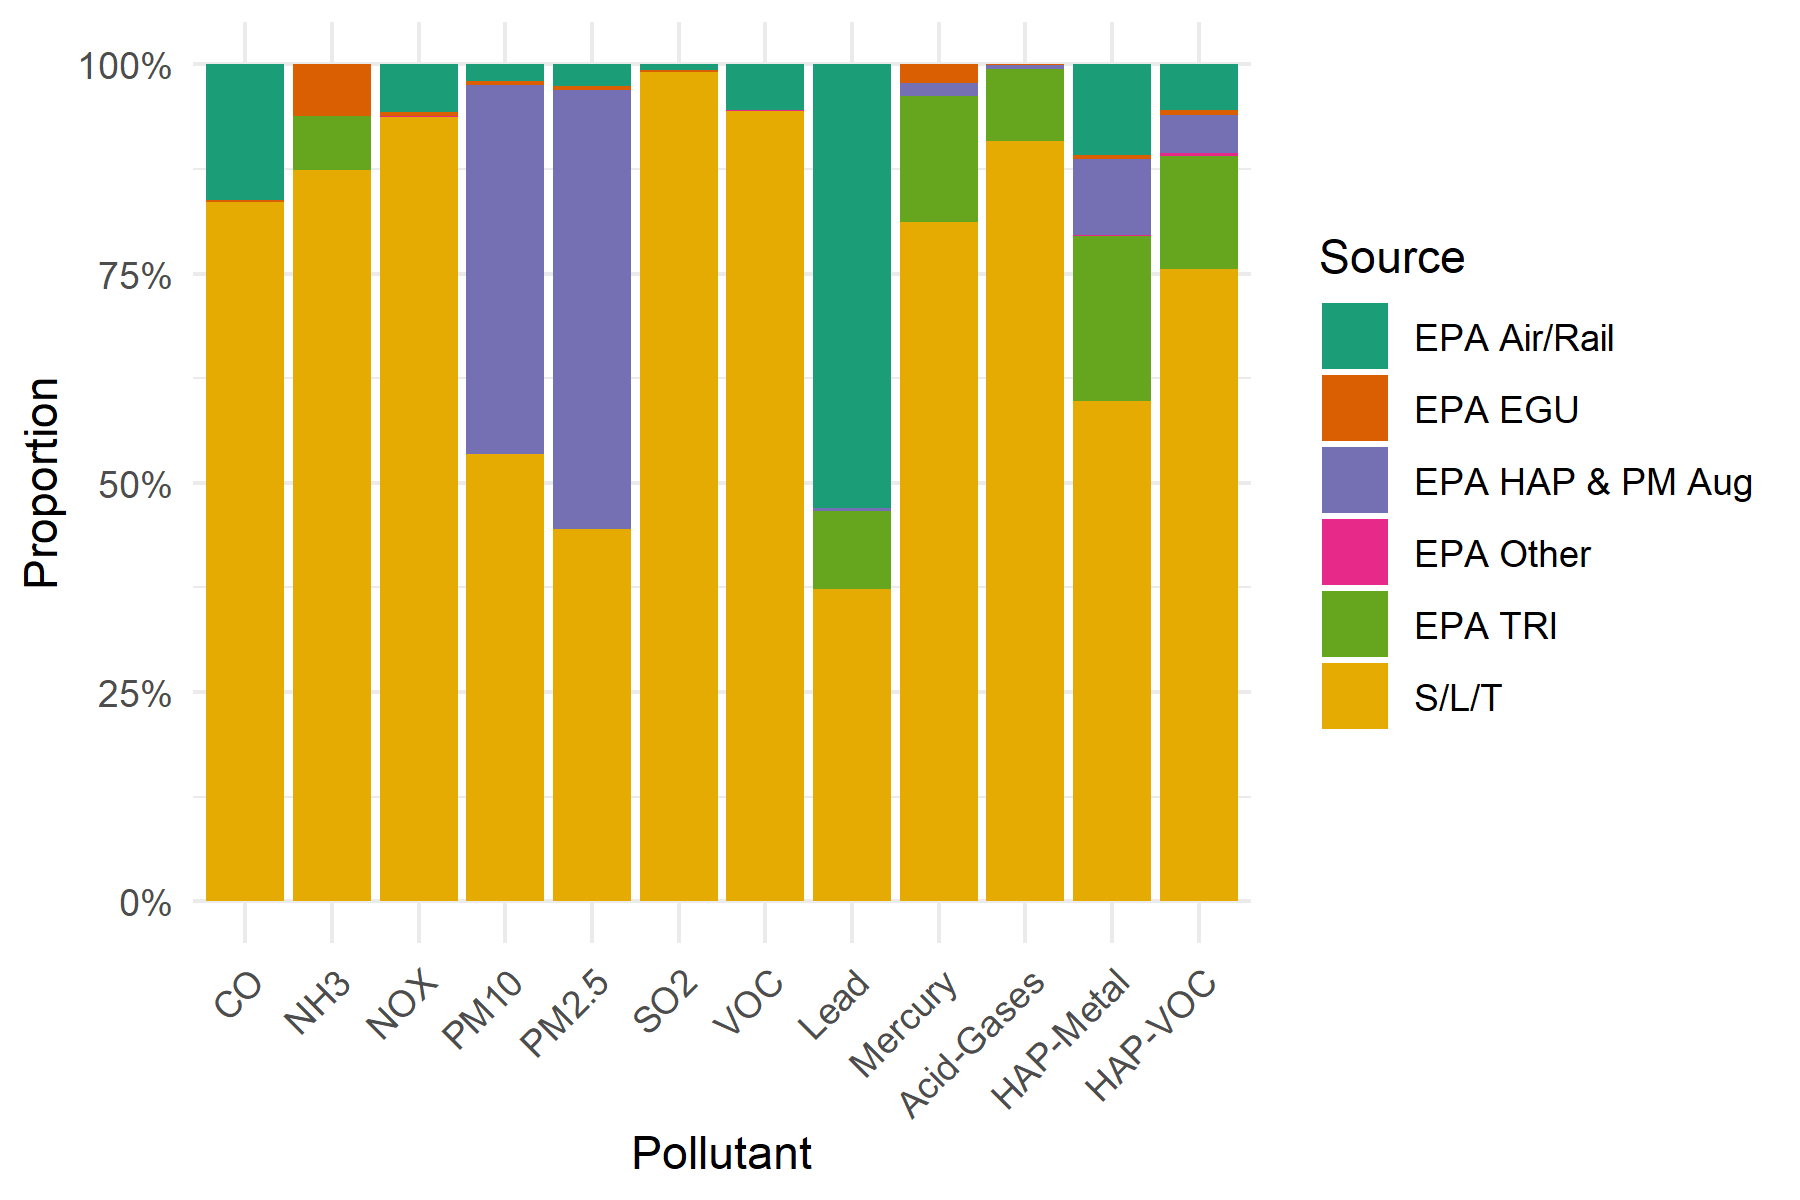

The data file committed next to this chart (first rows):
Pollutant, Source, Value
CO, S/L/T, 1749043
NH3, S/L/T, 81859
NOX, S/L/T, 1998355
PM10, S/L/T, 253798
PM2.5, S/L/T, 148686
SO2, S/L/T, 1331266
VOC, S/L/T, 930726
Lead, S/L/T, 123.9
Mercury, S/L/T, 18.11
Acid-Gases, S/L/T, 25913
HAP-Metal, S/L/T, 964.9
HAP-VOC, S/L/T, 147512
CO, EPA TRI, 0
NH3, EPA TRI, 6004
NOX, EPA TRI, 0
PM10, EPA TRI, 0
PM2.5, EPA TRI, 0
SO2, EPA TRI, 0
VOC, EPA TRI, 0
Lead, EPA TRI, 30.67
Mercury, EPA TRI, 3.356
Acid-Gases, EPA TRI, 2433
HAP-Metal, EPA TRI, 318.1
HAP-VOC, EPA TRI, 26490
CO, EPA HAP & PM Aug, 0
NH3, EPA HAP & PM Aug, 0
NOX, EPA HAP & PM Aug, 0
PM10, EPA HAP & PM Aug, 209632
PM2.5, EPA HAP & PM Aug, 175335
SO2, EPA HAP & PM Aug, 0
VOC, EPA HAP & PM Aug, 0
Lead, EPA HAP & PM Aug, 1.401
Mercury, EPA HAP & PM Aug, 0.3368
Acid-Gases, EPA HAP & PM Aug, 119.1
HAP-Metal, EPA HAP & PM Aug, 146.7
HAP-VOC, EPA HAP & PM Aug, 8907
CO, EPA EGU, 3641
NH3, EPA EGU, 5776
NOX, EPA EGU, 11299
PM10, EPA EGU, 2182
PM2.5, EPA EGU, 1468
SO2, EPA EGU, 3013
VOC, EPA EGU, 258.4
Lead, EPA EGU, 0.0009711
Mercury, EPA EGU, 0.5004
Acid-Gases, EPA EGU, 37.71
HAP-Metal, EPA EGU, 6.715
HAP-VOC, EPA EGU, 1013
CO, EPA Air/Rail, 340695
NH3, EPA Air/Rail, 16.23
NOX, EPA Air/Rail, 121731
PM10, EPA Air/Rail, 9664
PM2.5, EPA Air/Rail, 8643
SO2, EPA Air/Rail, 9100
VOC, EPA Air/Rail, 54236
Lead, EPA Air/Rail, 175.7
Mercury, EPA Air/Rail, 0
Acid-Gases, EPA Air/Rail, 0
HAP-Metal, EPA Air/Rail, 175.7
HAP-VOC, EPA Air/Rail, 10787
... 12 more rows
